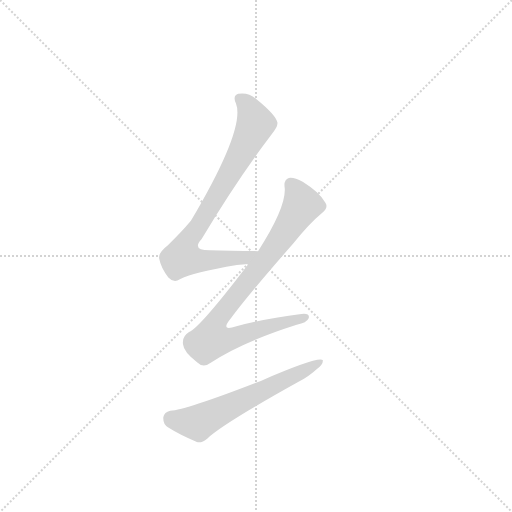
t = 0.00 s
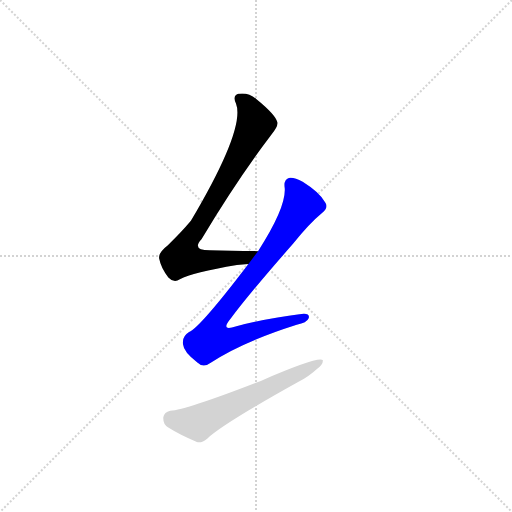
t = 1.87 s
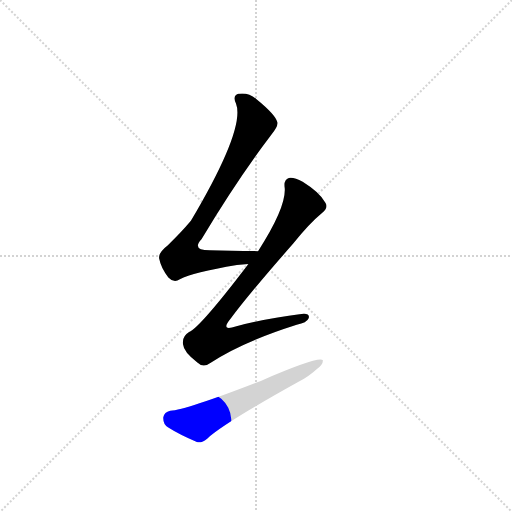
t = 2.03 s
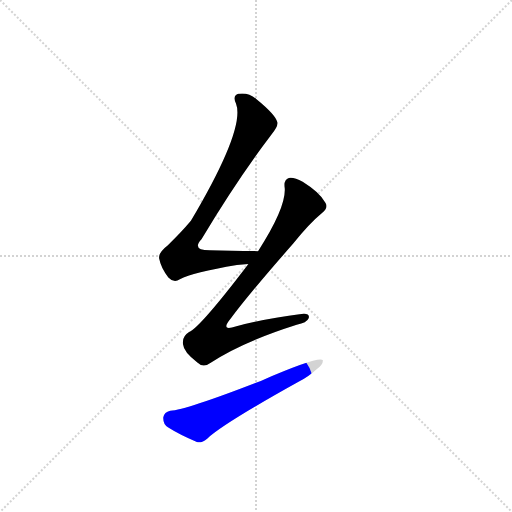
t = 2.19 s
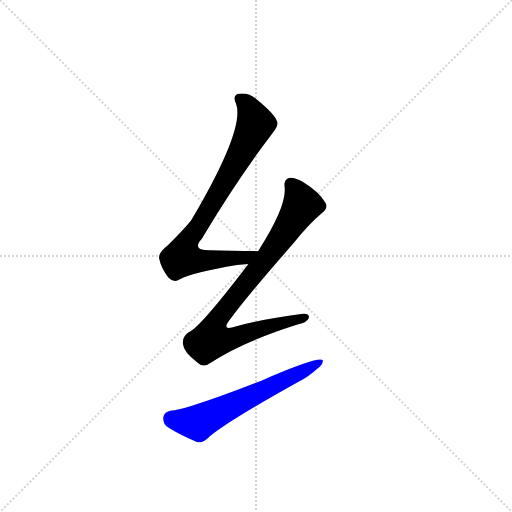
t = 2.35 s
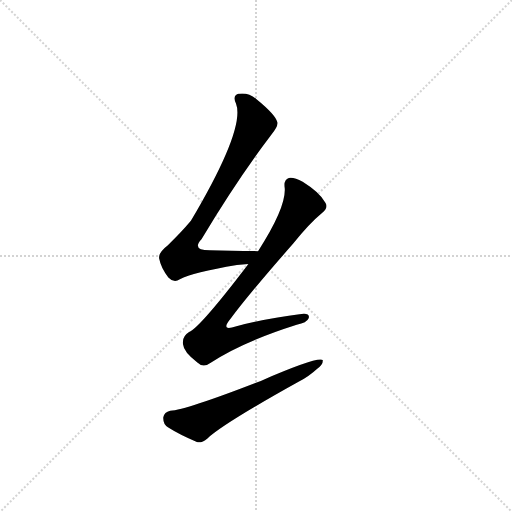
t = 2.83 s

The animated SVG that drew these frames (rendered in a browser with its animation timeline set to each time). Animation: 3 CSS @keyframes rules; one cycle of 2.83 s.

<svg version="1.1" viewBox="0 0 1024 1024" xmlns="http://www.w3.org/2000/svg">
  <g stroke="lightgray" stroke-dasharray="1,1" stroke-width="1" transform="scale(4, 4)">
    <line x1="0" y1="0" x2="256" y2="256"></line>
    <line x1="256" y1="0" x2="0" y2="256"></line>
    <line x1="128" y1="0" x2="128" y2="256"></line>
    <line x1="0" y1="128" x2="256" y2="128"></line>
  </g>
  <g transform="scale(0.92, -0.92) translate(60, -900)">
    <style type="text/css">
      
        @keyframes keyframes0 {
          from {
            stroke: blue;
            stroke-dashoffset: 813;
            stroke-width: 128;
          }
          73% {
            animation-timing-function: step-end;
            stroke: blue;
            stroke-dashoffset: 0;
            stroke-width: 128;
          }
          to {
            stroke: black;
            stroke-width: 1024;
          }
        }
        #make-me-a-hanzi-animation-0 {
          animation: keyframes0 0.91162109375s both;
          animation-delay: 0s;
          animation-timing-function: linear;
        }
      
        @keyframes keyframes1 {
          from {
            stroke: blue;
            stroke-dashoffset: 872;
            stroke-width: 128;
          }
          74% {
            animation-timing-function: step-end;
            stroke: blue;
            stroke-dashoffset: 0;
            stroke-width: 128;
          }
          to {
            stroke: black;
            stroke-width: 1024;
          }
        }
        #make-me-a-hanzi-animation-1 {
          animation: keyframes1 0.9596354166666666s both;
          animation-delay: 0.91162109375s;
          animation-timing-function: linear;
        }
      
        @keyframes keyframes2 {
          from {
            stroke: blue;
            stroke-dashoffset: 614;
            stroke-width: 128;
          }
          67% {
            animation-timing-function: step-end;
            stroke: blue;
            stroke-dashoffset: 0;
            stroke-width: 128;
          }
          to {
            stroke: black;
            stroke-width: 1024;
          }
        }
        #make-me-a-hanzi-animation-2 {
          animation: keyframes2 0.7496744791666666s both;
          animation-delay: 1.8712565104166665s;
          animation-timing-function: linear;
        }
      
    </style>
    
      <path d="M 378 380 Q 456 510 529 606 Q 545 625 543 634 Q 540 650 497 685 Q 479 700 458 696 Q 445 692 453 675 Q 474 621 355 420 Q 334 395 305 367 Q 284 351 286 338 Q 290 317 306 297 Q 318 284 331 293 Q 359 308 455 324 L 480 326 C 510 328 531 353 501 354 Q 443 355 396 356 Q 356 356 378 380 Z" fill="lightgray"></path>
    
      <path d="M 480 326 Q 375 188 351 178 Q 335 168 338 151 Q 339 135 369 112 Q 382 99 399 112 Q 468 157 585 194 Q 607 198 611 208 Q 615 221 591 217 Q 530 210 454 191 Q 417 178 442 208 Q 482 262 577 370 Q 611 413 640 437 Q 655 449 647 460 Q 635 482 598 505 Q 579 515 568 513 Q 556 509 559 491 Q 562 449 501 354 L 480 326 Z" fill="lightgray"></path>
    
      <path d="M 310 7 Q 297 4 295 -7 Q 294 -22 305 -29 Q 330 -45 368 -61 Q 378 -64 391 -53 Q 427 -20 589 70 Q 613 83 629 98 Q 642 107 642 117 Q 632 126 507 72 Q 345 9 310 7 Z" fill="lightgray"></path>
    
    
      <clipPath id="make-me-a-hanzi-clip-0">
        <path d="M 378 380 Q 456 510 529 606 Q 545 625 543 634 Q 540 650 497 685 Q 479 700 458 696 Q 445 692 453 675 Q 474 621 355 420 Q 334 395 305 367 Q 284 351 286 338 Q 290 317 306 297 Q 318 284 331 293 Q 359 308 455 324 L 480 326 C 510 328 531 353 501 354 Q 443 355 396 356 Q 356 356 378 380 Z"></path>
      </clipPath>
      <path clip-path="url(#make-me-a-hanzi-clip-0)" d="M 462 684 L 486 657 L 493 624 L 451 542 L 342 363 L 336 340 L 361 334 L 418 335 L 472 340 L 493 353" fill="none" id="make-me-a-hanzi-animation-0" stroke-dasharray="685 1370" stroke-linecap="round"></path>
    
      <clipPath id="make-me-a-hanzi-clip-1">
        <path d="M 480 326 Q 375 188 351 178 Q 335 168 338 151 Q 339 135 369 112 Q 382 99 399 112 Q 468 157 585 194 Q 607 198 611 208 Q 615 221 591 217 Q 530 210 454 191 Q 417 178 442 208 Q 482 262 577 370 Q 611 413 640 437 Q 655 449 647 460 Q 635 482 598 505 Q 579 515 568 513 Q 556 509 559 491 Q 562 449 501 354 L 480 326 Z"></path>
      </clipPath>
      <path clip-path="url(#make-me-a-hanzi-clip-1)" d="M 573 499 L 597 454 L 516 334 L 422 219 L 405 192 L 399 162 L 427 160 L 601 209" fill="none" id="make-me-a-hanzi-animation-1" stroke-dasharray="744 1488" stroke-linecap="round"></path>
    
      <clipPath id="make-me-a-hanzi-clip-2">
        <path d="M 310 7 Q 297 4 295 -7 Q 294 -22 305 -29 Q 330 -45 368 -61 Q 378 -64 391 -53 Q 427 -20 589 70 Q 613 83 629 98 Q 642 107 642 117 Q 632 126 507 72 Q 345 9 310 7 Z"></path>
      </clipPath>
      <path clip-path="url(#make-me-a-hanzi-clip-2)" d="M 312 -10 L 370 -19 L 639 113" fill="none" id="make-me-a-hanzi-animation-2" stroke-dasharray="486 972" stroke-linecap="round"></path>
    
  </g>
</svg>
